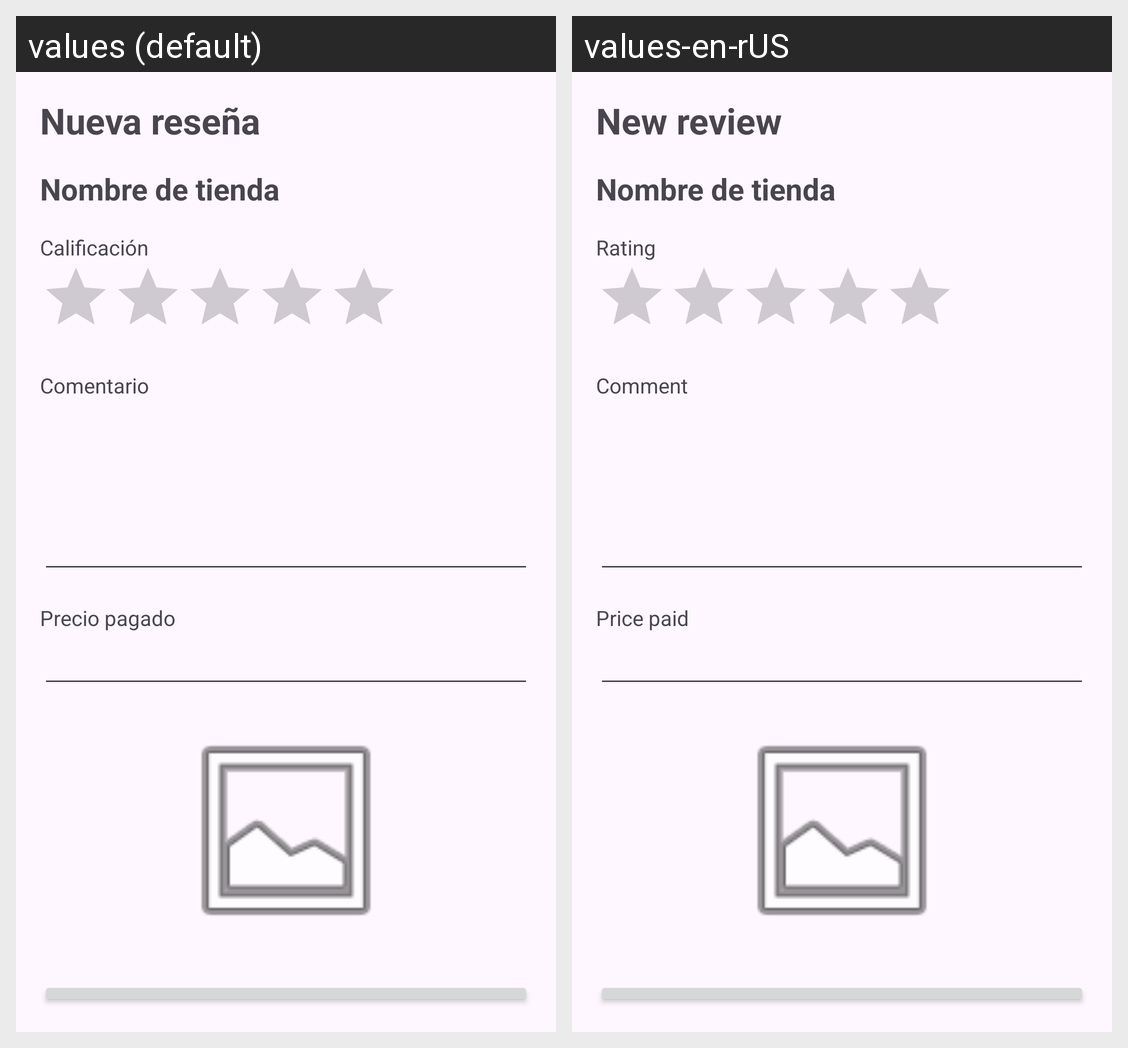

Locale-by-locale string values for the Android screen shown in this grid:
Android screen res/layout/activity_review.xml rendered under 2 locales, left to right: values (default), values-en-rUS. Device: Nexus 5 (rendered at 1080×1920; each locale shown at half size, 540×960, under a caption strip naming it); theme Theme.GeekFinder.
Strings drawn on this screen, with the default value and each locale's value (text and hints the layout hard-codes, and strings that could not be matched under every locale, appear in the picture but are not listed):

TextTitle_ReviewForm
  values: Nueva reseña
  values-en-rUS: New review

TextRating_ReviewForm
  values: Calificación
  values-en-rUS: Rating

TextComment_ReviewForm
  values: Comentario
  values-en-rUS: Comment

TextPricePaid_ReviewForm
  values: Precio pagado
  values-en-rUS: Price paid
